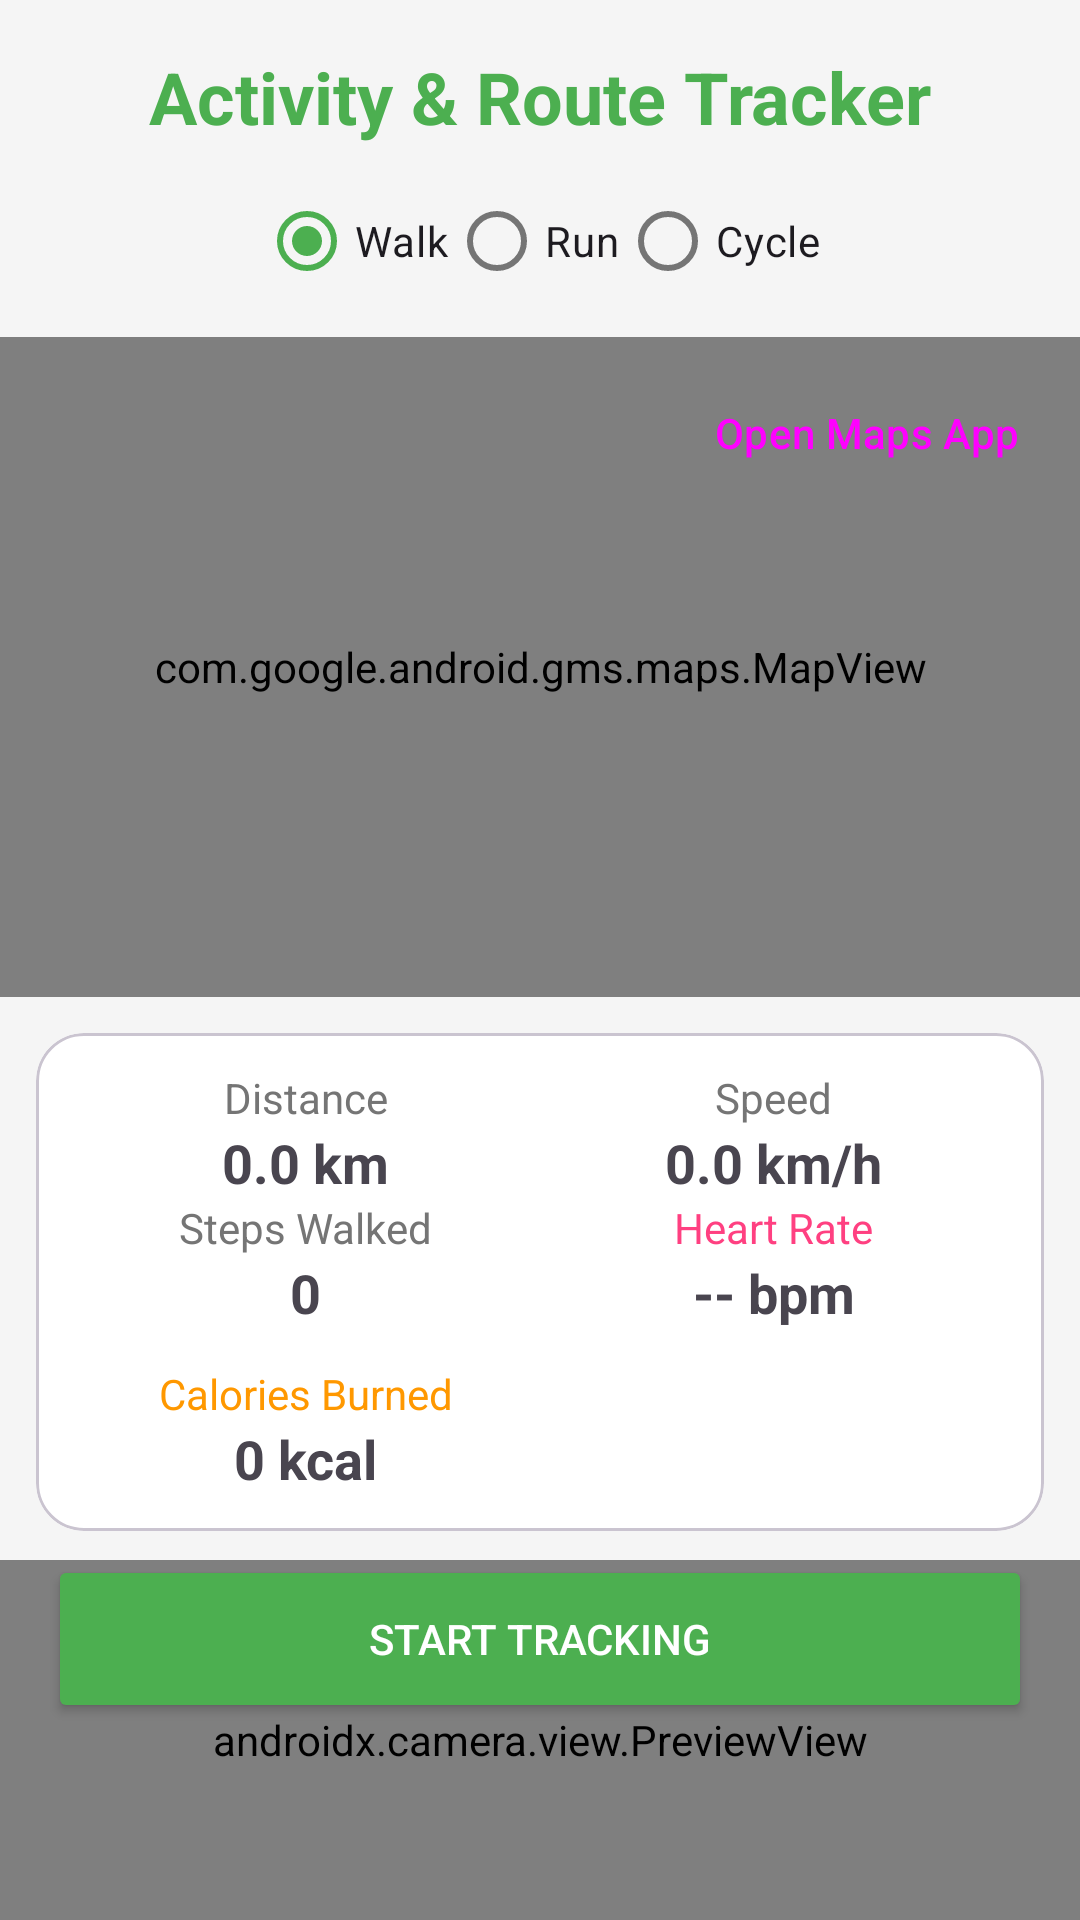

Produce the Android XML layout that renders to this screen, including the resource entries it uses.
<!-- AndroidManifest.xml: application theme Theme.FitnessApp -->
<!-- res/layout/activity_tracking.xml -->
<?xml version="1.0" encoding="utf-8"?>
<androidx.constraintlayout.widget.ConstraintLayout xmlns:android="http://schemas.android.com/apk/res/android"
    xmlns:app="http://schemas.android.com/apk/res-auto"
    android:layout_width="match_parent"
    android:layout_height="match_parent"
    android:background="@color/backgroundColor">

    <TextView
        android:id="@+id/tvTrackingTitle"
        android:layout_width="wrap_content"
        android:layout_height="wrap_content"
        android:text="Activity &amp; Route Tracker"
        android:textSize="24sp"
        android:textStyle="bold"
        android:textColor="@color/primaryColor"
        android:layout_marginTop="16dp"
        app:layout_constraintTop_toTopOf="parent"
        app:layout_constraintStart_toStartOf="parent"
        app:layout_constraintEnd_toEndOf="parent" />

    <RadioGroup
        android:id="@+id/rgActivityType"
        android:layout_width="match_parent"
        android:layout_height="wrap_content"
        android:orientation="horizontal"
        android:gravity="center"
        android:layout_marginTop="8dp"
        app:layout_constraintTop_toBottomOf="@id/tvTrackingTitle">
        <RadioButton android:id="@+id/rbWalk" android:layout_width="wrap_content" android:layout_height="wrap_content" android:text="Walk" android:checked="true" />
        <RadioButton android:id="@+id/rbRun" android:layout_width="wrap_content" android:layout_height="wrap_content" android:text="Run" />
        <RadioButton android:id="@+id/rbCycle" android:layout_width="wrap_content" android:layout_height="wrap_content" android:text="Cycle" />
    </RadioGroup>

    <com.google.android.gms.maps.MapView
        android:id="@+id/mapView"
        android:layout_width="match_parent"
        android:layout_height="220dp"
        android:layout_marginTop="8dp"
        app:layout_constraintTop_toBottomOf="@id/rgActivityType" />

    <Button
        android:id="@+id/btnOpenMaps"
        android:layout_width="wrap_content"
        android:layout_height="wrap_content"
        android:layout_margin="8dp"
        android:text="Open Maps App"
        style="@style/Widget.Material3.Button.TextButton"
        app:layout_constraintTop_toTopOf="@id/mapView"
        app:layout_constraintEnd_toEndOf="@id/mapView" />

    <com.google.android.material.card.MaterialCardView
        android:id="@+id/cardStats"
        android:layout_width="0dp"
        android:layout_height="wrap_content"
        android:layout_margin="12dp"
        app:cardCornerRadius="16dp"
        app:layout_constraintTop_toBottomOf="@id/mapView"
        app:layout_constraintStart_toStartOf="parent"
        app:layout_constraintEnd_toEndOf="parent">

        <GridLayout
            android:layout_width="match_parent"
            android:layout_height="wrap_content"
            android:columnCount="2"
            android:padding="12dp">

            <LinearLayout
                android:layout_width="0dp"
                android:layout_height="wrap_content"
                android:layout_columnWeight="1"
                android:orientation="vertical"
                android:gravity="center">
                <TextView
                    android:layout_width="wrap_content"
                    android:layout_height="wrap_content"
                    android:text="Distance"
                    android:textColor="@color/textColorSecondary" />
                <TextView
                    android:id="@+id/tvDistance"
                    android:layout_width="wrap_content"
                    android:layout_height="wrap_content"
                    android:text="0.0 km"
                    android:textSize="18sp"
                    android:textStyle="bold" />
            </LinearLayout>

            <LinearLayout
                android:layout_width="0dp"
                android:layout_height="wrap_content"
                android:layout_columnWeight="1"
                android:orientation="vertical"
                android:gravity="center">
                <TextView
                    android:layout_width="wrap_content"
                    android:layout_height="wrap_content"
                    android:text="Speed"
                    android:textColor="@color/textColorSecondary" />
                <TextView
                    android:id="@+id/tvSpeed"
                    android:layout_width="wrap_content"
                    android:layout_height="wrap_content"
                    android:text="0.0 km/h"
                    android:textSize="18sp"
                    android:textStyle="bold" />
            </LinearLayout>
            <LinearLayout
                android:layout_width="0dp"
                android:layout_height="wrap_content"
                android:layout_columnWeight="1"
                android:orientation="vertical"
                android:gravity="center">
                <TextView
                    android:layout_width="wrap_content"
                    android:layout_height="wrap_content"
                    android:text="Steps Walked"
                    android:textColor="@color/textColorSecondary" />
                <TextView
                    android:id="@+id/tvStepsCount"
                    android:layout_width="wrap_content"
                    android:layout_height="wrap_content"
                    android:text="0"
                    android:textSize="18sp"
                    android:textStyle="bold" />
            </LinearLayout>
            <LinearLayout
                android:layout_width="0dp"
                android:layout_height="wrap_content"
                android:layout_columnWeight="1"
                android:orientation="vertical"
                android:gravity="center">
                <TextView
                    android:layout_width="wrap_content"
                    android:layout_height="wrap_content"
                    android:text="Heart Rate"
                    android:textColor="@color/accentColor" />
                <TextView
                    android:id="@+id/tvHeartRate"
                    android:layout_width="wrap_content"
                    android:layout_height="wrap_content"
                    android:text="-- bpm"
                    android:textSize="18sp"
                    android:textStyle="bold" />
            </LinearLayout>
            <LinearLayout
                android:layout_width="0dp"
                android:layout_height="wrap_content"
                android:layout_columnWeight="1"
                android:layout_marginTop="12dp"
                android:orientation="vertical"
                android:gravity="center">
                <TextView
                    android:layout_width="wrap_content"
                    android:layout_height="wrap_content"
                    android:text="Calories Burned"
                    android:textColor="@color/calorieOrange" />
                <TextView
                    android:id="@+id/tvCalories"
                    android:layout_width="wrap_content"
                    android:layout_height="wrap_content"
                    android:text="0 kcal"
                    android:textSize="18sp"
                    android:textStyle="bold" />
            </LinearLayout>
        </GridLayout>
    </com.google.android.material.card.MaterialCardView>

    <Button
        android:id="@+id/btnStartStop"
        android:layout_width="0dp"
        android:layout_height="56dp"
        android:layout_marginHorizontal="16dp"
        android:layout_marginTop="8dp"
        android:text="Start Tracking"
        android:backgroundTint="@color/primaryColor"
        android:textColor="@color/white"
        app:layout_constraintTop_toBottomOf="@id/cardStats"
        app:layout_constraintStart_toStartOf="parent"
        app:layout_constraintEnd_toEndOf="parent" />

    <Button
        android:id="@+id/btnSaveActivity"
        android:layout_width="0dp"
        android:layout_height="48dp"
        android:layout_marginHorizontal="16dp"
        android:layout_marginTop="8dp"
        android:text="Save Route"
        android:visibility="gone"
        app:layout_constraintTop_toBottomOf="@id/btnStartStop"
        app:layout_constraintStart_toStartOf="parent"
        app:layout_constraintEnd_toEndOf="parent" />

    <androidx.camera.view.PreviewView
        android:id="@+id/viewFinderTracking"
        android:layout_width="match_parent"
        android:layout_height="120dp"
        app:layout_constraintBottom_toBottomOf="parent" />

</androidx.constraintlayout.widget.ConstraintLayout>
<!-- resources referenced by this layout -->
<resources>
  <color name="accentColor">#FF4081</color>
  <color name="backgroundColor">#F5F5F5</color>
  <color name="calorieOrange">#FF9800</color>
  <color name="primaryColor">#4CAF50</color>
  <color name="textColorSecondary">#757575</color>
  <color name="white">#FFFFFFFF</color>
  <style name="Theme.FitnessApp" parent="Base.Theme.FitnessApp" />
  <style name="Base.Theme.FitnessApp" parent="Theme.Material3.DayNight.NoActionBar">
          <item name="colorPrimary">@color/primaryColor</item>
          <item name="colorOnPrimary">@color/white</item>
          <item name="colorPrimaryContainer">@color/primaryVariant</item>
          <item name="colorOnPrimaryContainer">@color/white</item>
          <item name="colorSecondary">@color/secondaryColor</item>
          <item name="colorOnSecondary">@color/black</item>
          <item name="android:windowBackground">@color/backgroundColor</item>
          <item name="android:statusBarColor">@color/primaryVariant</item>
          <item name="colorSurface">@color/surfaceColor</item>
          <item name="colorOnSurface">@color/textColorPrimary</item>
          <item name="colorSurfaceVariant">@color/surfaceVariant</item>
          <item name="colorOnSurfaceVariant">@color/textColorSecondary</item>
          <item name="colorSecondaryContainer">@color/secondaryContainer</item>
          <item name="colorOnSecondaryContainer">@color/primaryColor</item>
          <item name="android:textColorPrimary">@color/textColorPrimary</item>
          <item name="android:textColorSecondary">@color/textColorSecondary</item>
      </style>
  <color name="primaryVariant">#388E3C</color>
  <color name="secondaryColor">#FFC107</color>
  <color name="black">#FF000000</color>
  <color name="surfaceColor">#FFFFFF</color>
  <color name="textColorPrimary">#212121</color>
  <color name="surfaceVariant">#EEEEEE</color>
  <color name="secondaryContainer">#E8F5E9</color>
</resources>
